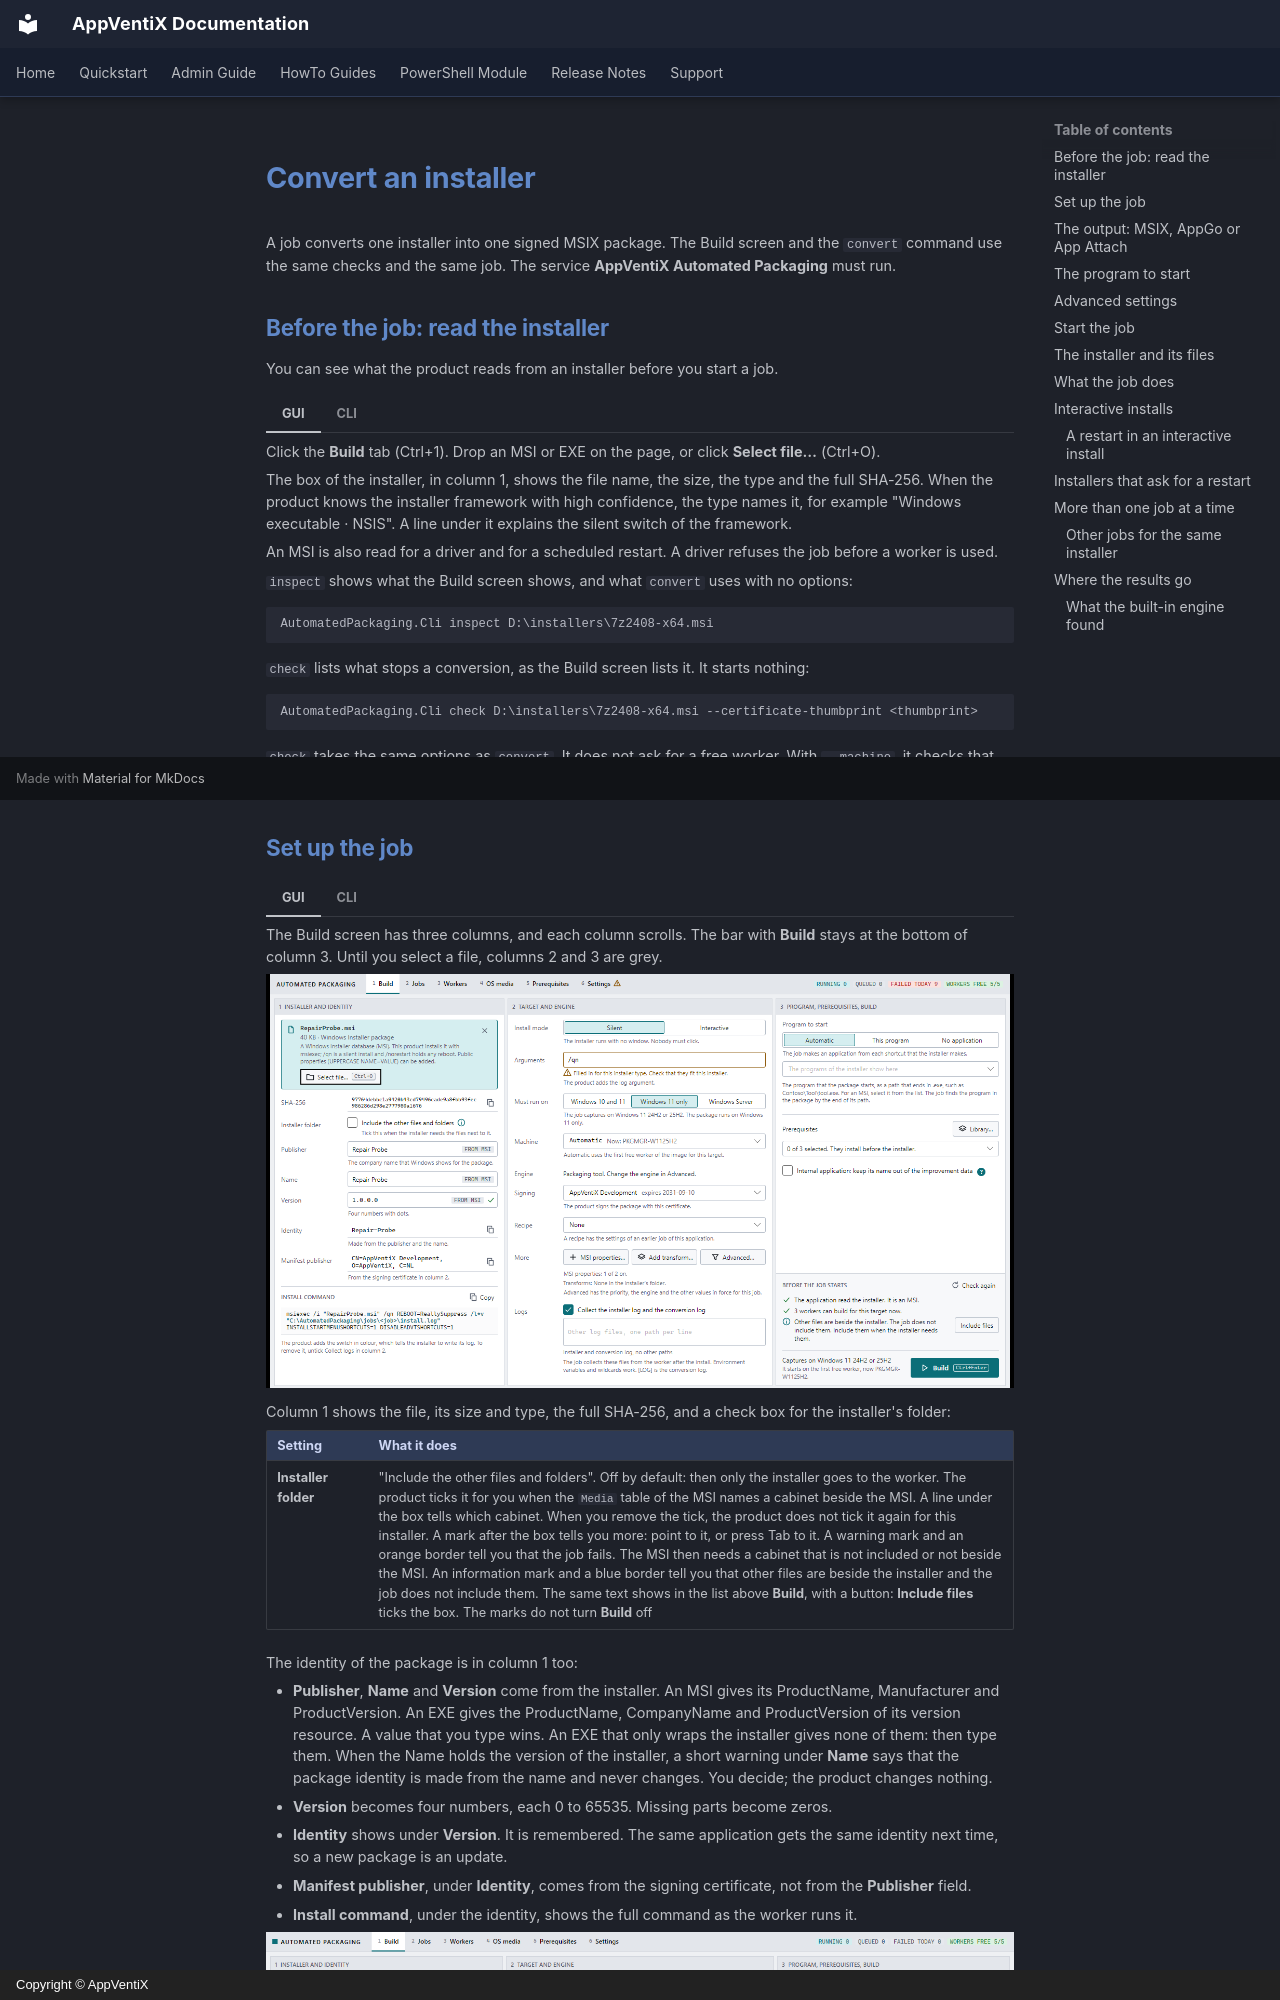

repository: AppVentiX/Docs · page: AutomatedPackaging/convert/index.html · generator: mkdocs · copyright: Copyright © AppVentiX

# Convert an installer

A job converts one installer into one signed MSIX package. The Build screen and the `convert` command use the same checks and the same job. The service **AppVentiX Automated Packaging** must run.

## Before the job: read the installer

You can see what the product reads from an installer before you start a job.

=== "GUI"

    Click the **Build** tab (Ctrl+1). Drop an MSI or EXE on the page, or click **Select file…** (Ctrl+O).

    The box of the installer, in column 1, shows the file name, the size, the type and the full SHA-256. When the product knows the installer framework with high confidence, the type names it, for example "Windows executable · NSIS". A line under it explains the silent switch of the framework.

    An MSI is also read for a driver and for a scheduled restart. A driver refuses the job before a worker is used.

=== "CLI"

    `inspect` shows what the Build screen shows, and what `convert` uses with no options:

    ```
    AutomatedPackaging.Cli inspect D:\installers\7z2408-x64.msi
    ```

    `check` lists what stops a conversion, as the Build screen lists it. It starts nothing:

    ```
    AutomatedPackaging.Cli check D:\installers\7z2408-x64.msi --certificate-thumbprint <thumbprint>
    ```

    `check` takes the same options as `convert`. It does not ask for a free worker. With `--machine`, it checks that worker, but not if it is busy.
